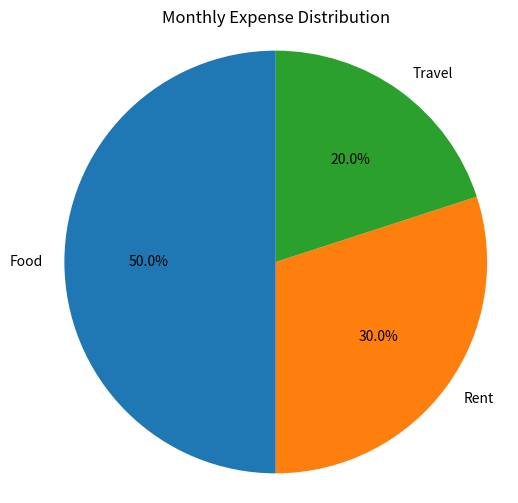

Generate this figure with matplotlib:
import numpy as np
import matplotlib.pyplot as plt

expenses = np.array([500, 300, 200])
labels = ["Food", "Rent", "Travel"]

plt.figure(figsize=(6, 6))
plt.pie(expenses, labels=labels, autopct='%1.1f%%', startangle=90)

plt.title("Monthly Expense Distribution")

plt.axis('equal')

plt.show()
